The GitHub repository faisu07/gtos-mobile contains a labelled image folder "gtos-mobile" with 31 categories: painting, aluminum, asphalt, brick, cement, cloth, dry leaf, glass, grass, large limestone, leaf, metal cover, moss, paint cover, painting turf, paper, pebble, plastic, plastic cover, root, sand, sandpaper, shale, small limestone, soil, steel, stone asphalt, stone brick, stone cement, turf, wood chips. Examples follow, each with its label.

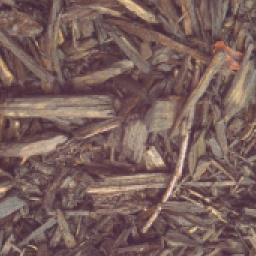
Label: wood chips

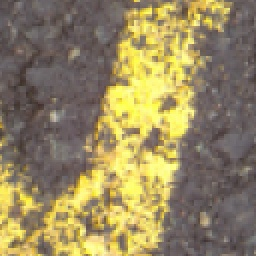
Label: painting

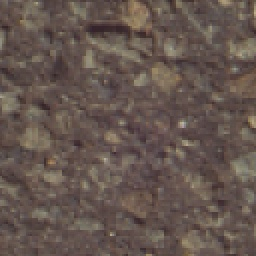
Label: stone asphalt

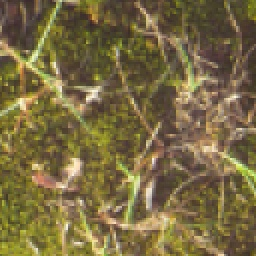
Label: moss

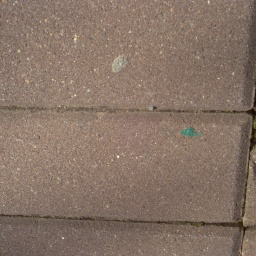
Label: brick

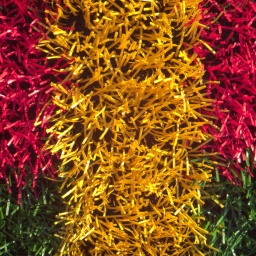
Label: painting turf
